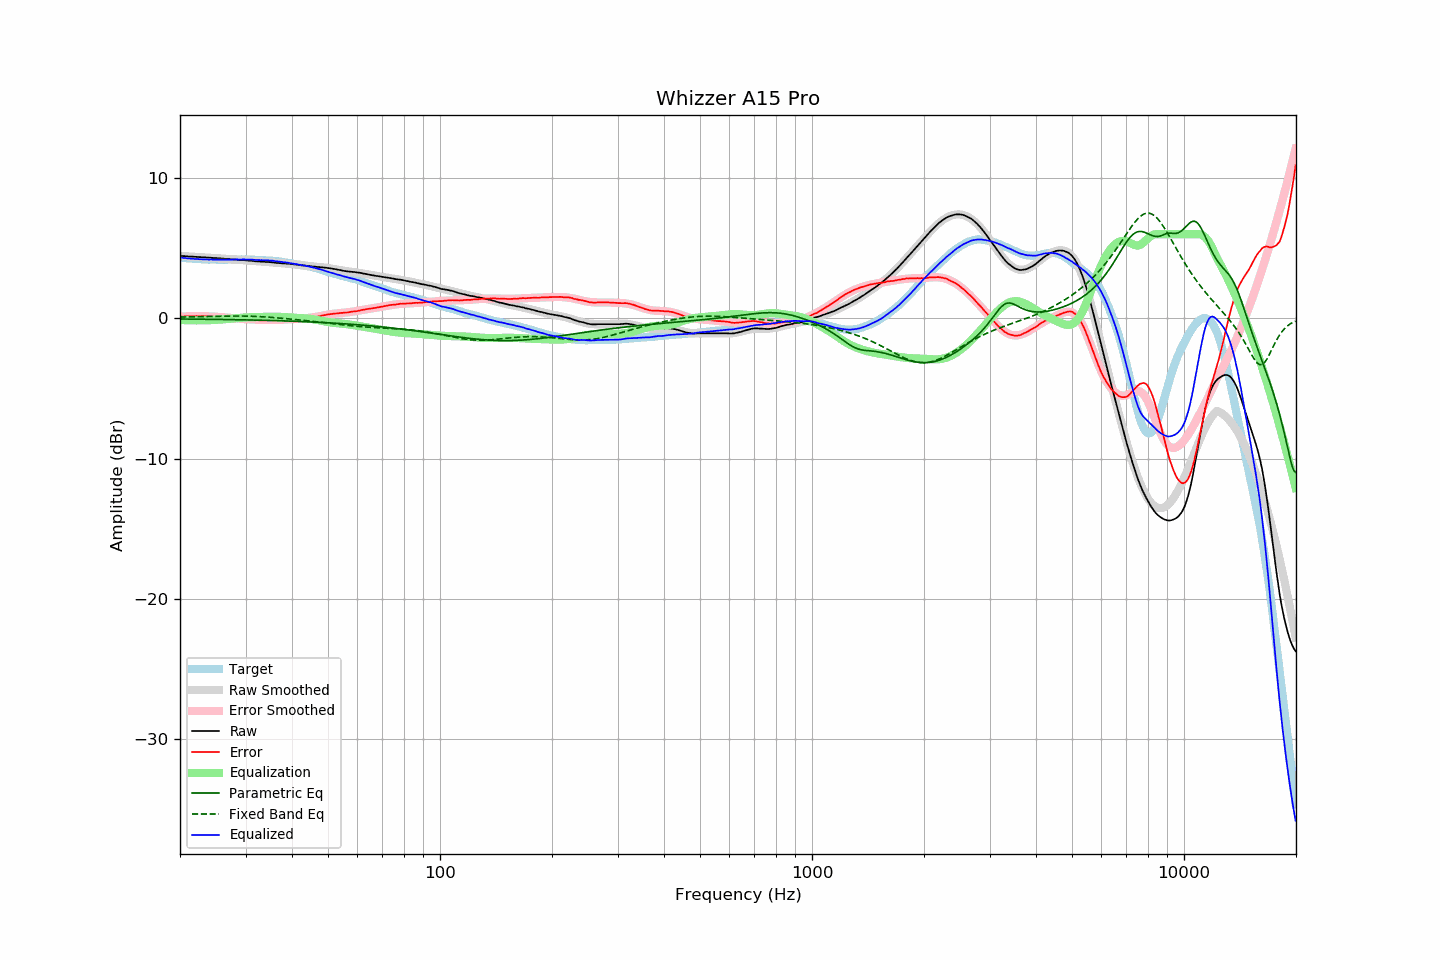

The data file committed next to this chart (first rows):
frequency, raw, error, smoothed, error_smoothed, equalization, parametric_eq, fixed_band_eq, equalized_raw, equalized_smoothed, target
20.00, 4.45, 0.12, 4.45, 0.12, -0.12, -0.05, 0.09, 4.34, 4.33, 4.33
20.20, 4.44, 0.12, 4.44, 0.12, -0.12, -0.05, 0.09, 4.32, 4.32, 4.32
20.40, 4.43, 0.12, 4.44, 0.13, -0.13, -0.05, 0.09, 4.30, 4.31, 4.31
20.61, 4.43, 0.13, 4.43, 0.13, -0.13, -0.05, 0.09, 4.30, 4.30, 4.30
20.81, 4.42, 0.14, 4.42, 0.14, -0.14, -0.05, 0.10, 4.29, 4.29, 4.28
21.02, 4.41, 0.14, 4.42, 0.14, -0.14, -0.05, 0.10, 4.27, 4.27, 4.27
21.23, 4.40, 0.15, 4.41, 0.14, -0.14, -0.06, 0.10, 4.26, 4.26, 4.26
21.44, 4.40, 0.14, 4.40, 0.15, -0.15, -0.06, 0.10, 4.26, 4.26, 4.27
21.66, 4.39, 0.15, 4.39, 0.15, -0.15, -0.06, 0.11, 4.25, 4.25, 4.25
21.87, 4.38, 0.14, 4.39, 0.15, -0.15, -0.06, 0.11, 4.23, 4.24, 4.25
22.09, 4.38, 0.16, 4.38, 0.15, -0.15, -0.06, 0.11, 4.23, 4.23, 4.23
22.31, 4.37, 0.15, 4.37, 0.15, -0.15, -0.06, 0.11, 4.22, 4.22, 4.23
22.54, 4.36, 0.15, 4.37, 0.15, -0.15, -0.06, 0.11, 4.22, 4.22, 4.22
22.76, 4.36, 0.15, 4.36, 0.15, -0.15, -0.06, 0.12, 4.22, 4.21, 4.22
22.99, 4.35, 0.15, 4.35, 0.15, -0.15, -0.07, 0.12, 4.21, 4.21, 4.21
23.22, 4.34, 0.15, 4.35, 0.14, -0.14, -0.07, 0.12, 4.20, 4.20, 4.19
23.45, 4.34, 0.14, 4.34, 0.14, -0.14, -0.07, 0.12, 4.20, 4.20, 4.20
23.69, 4.33, 0.14, 4.33, 0.14, -0.14, -0.07, 0.13, 4.19, 4.19, 4.19
23.92, 4.32, 0.14, 4.33, 0.14, -0.14, -0.07, 0.13, 4.19, 4.19, 4.18
24.16, 4.32, 0.13, 4.32, 0.13, -0.13, -0.07, 0.13, 4.19, 4.19, 4.19
24.40, 4.31, 0.12, 4.31, 0.13, -0.13, -0.07, 0.14, 4.19, 4.19, 4.19
24.65, 4.30, 0.11, 4.31, 0.12, -0.12, -0.08, 0.14, 4.18, 4.19, 4.19
24.89, 4.29, 0.10, 4.30, 0.11, -0.11, -0.08, 0.14, 4.18, 4.18, 4.19
25.14, 4.29, 0.11, 4.29, 0.11, -0.11, -0.08, 0.14, 4.19, 4.18, 4.18
25.39, 4.28, 0.11, 4.28, 0.10, -0.10, -0.08, 0.15, 4.19, 4.18, 4.18
25.65, 4.27, 0.10, 4.27, 0.09, -0.09, -0.08, 0.15, 4.18, 4.18, 4.18
25.91, 4.26, 0.09, 4.26, 0.08, -0.08, -0.08, 0.15, 4.18, 4.18, 4.18
26.16, 4.25, 0.07, 4.25, 0.07, -0.07, -0.09, 0.15, 4.18, 4.18, 4.19
26.43, 4.24, 0.06, 4.24, 0.06, -0.06, -0.09, 0.15, 4.18, 4.18, 4.18
26.69, 4.23, 0.05, 4.24, 0.05, -0.05, -0.09, 0.16, 4.18, 4.18, 4.18
26.96, 4.22, 0.04, 4.23, 0.04, -0.04, -0.09, 0.16, 4.18, 4.18, 4.18
27.23, 4.21, 0.03, 4.22, 0.03, -0.03, -0.09, 0.16, 4.18, 4.19, 4.18
27.50, 4.20, 0.02, 4.21, 0.02, -0.02, -0.09, 0.16, 4.18, 4.19, 4.18
27.77, 4.20, 0.01, 4.20, 0.01, -0.01, -0.10, 0.16, 4.19, 4.19, 4.19
28.05, 4.19, 0.01, 4.19, -0.00, 0.00, -0.10, 0.16, 4.20, 4.19, 4.19
28.33, 4.18, -0.01, 4.18, -0.01, 0.01, -0.10, 0.16, 4.20, 4.19, 4.20
28.62, 4.17, -0.02, 4.18, -0.02, 0.02, -0.10, 0.16, 4.20, 4.20, 4.20
28.90, 4.16, -0.04, 4.17, -0.03, 0.03, -0.10, 0.16, 4.19, 4.20, 4.20
29.19, 4.15, -0.05, 4.16, -0.04, 0.04, -0.11, 0.16, 4.19, 4.20, 4.20
29.48, 4.15, -0.05, 4.15, -0.05, 0.05, -0.11, 0.16, 4.20, 4.20, 4.20
29.78, 4.14, -0.06, 4.14, -0.06, 0.06, -0.11, 0.16, 4.20, 4.20, 4.20
30.08, 4.13, -0.06, 4.13, -0.06, 0.06, -0.11, 0.16, 4.20, 4.19, 4.20
30.38, 4.12, -0.06, 4.12, -0.07, 0.07, -0.12, 0.15, 4.19, 4.19, 4.19
30.68, 4.11, -0.07, 4.11, -0.08, 0.08, -0.12, 0.15, 4.19, 4.19, 4.18
30.99, 4.10, -0.08, 4.10, -0.08, 0.08, -0.12, 0.15, 4.19, 4.18, 4.18
31.30, 4.09, -0.09, 4.09, -0.09, 0.09, -0.12, 0.14, 4.18, 4.18, 4.18
31.61, 4.08, -0.10, 4.08, -0.09, 0.09, -0.13, 0.14, 4.17, 4.17, 4.18
31.93, 4.06, -0.09, 4.08, -0.09, 0.09, -0.13, 0.13, 4.16, 4.17, 4.16
32.24, 4.06, -0.10, 4.07, -0.10, 0.10, -0.13, 0.13, 4.16, 4.16, 4.16
32.57, 4.05, -0.10, 4.06, -0.10, 0.10, -0.13, 0.12, 4.15, 4.16, 4.15
32.89, 4.04, -0.11, 4.05, -0.10, 0.10, -0.14, 0.12, 4.15, 4.15, 4.15
33.22, 4.04, -0.10, 4.04, -0.11, 0.11, -0.14, 0.11, 4.15, 4.15, 4.15
33.55, 4.03, -0.11, 4.03, -0.11, 0.11, -0.14, 0.10, 4.14, 4.14, 4.15
33.89, 4.02, -0.11, 4.02, -0.11, 0.11, -0.14, 0.10, 4.13, 4.14, 4.13
34.23, 4.02, -0.10, 4.02, -0.11, 0.11, -0.15, 0.09, 4.14, 4.13, 4.12
34.57, 4.01, -0.10, 4.01, -0.12, 0.12, -0.15, 0.08, 4.13, 4.12, 4.12
34.92, 4.00, -0.10, 4.00, -0.12, 0.12, -0.15, 0.07, 4.12, 4.11, 4.10
35.27, 3.99, -0.13, 3.99, -0.12, 0.12, -0.16, 0.06, 4.11, 4.11, 4.12
35.62, 3.98, -0.11, 3.98, -0.12, 0.12, -0.16, 0.05, 4.10, 4.10, 4.10
35.97, 3.96, -0.13, 3.97, -0.12, 0.12, -0.16, 0.05, 4.08, 4.09, 4.10
... 635 more rows
